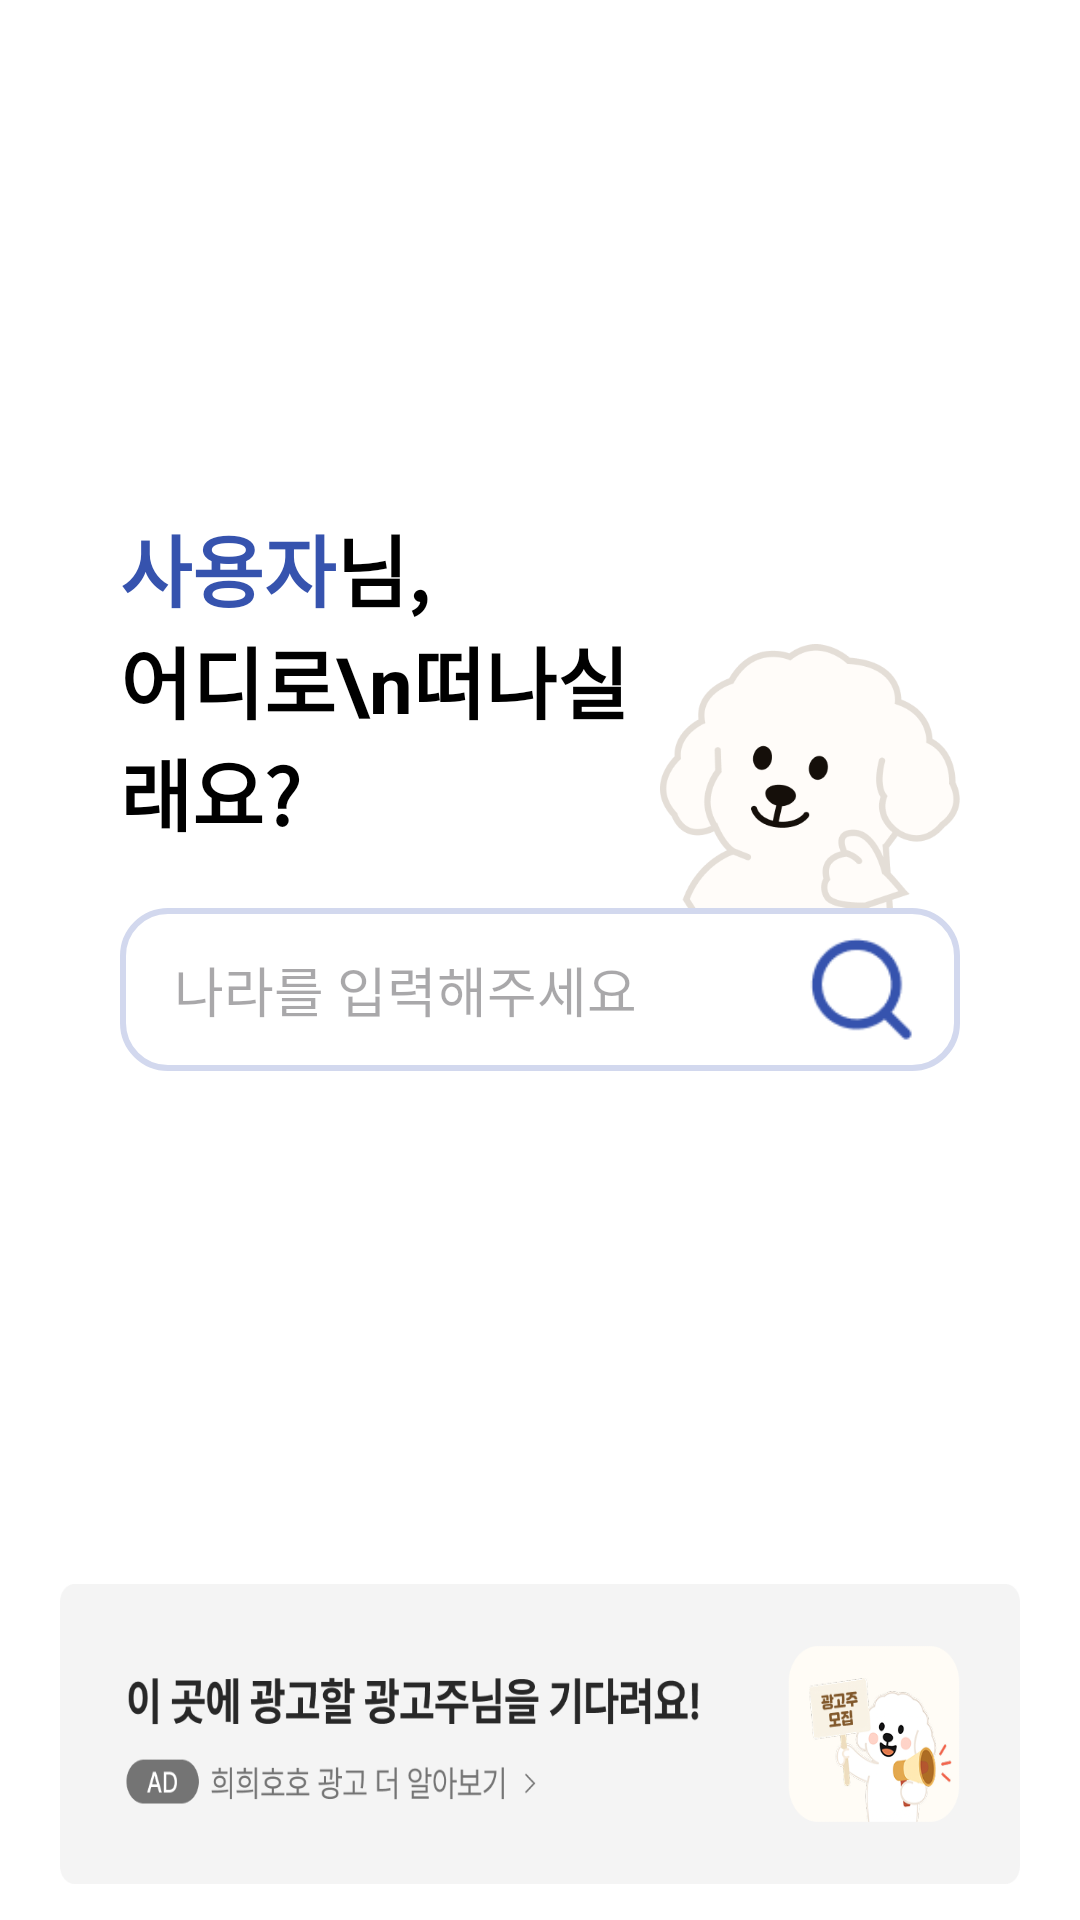

The Android layout XML behind this screen, and the referenced resources:
<!-- AndroidManifest.xml: application theme Theme.Travel -->
<!-- res/layout/fragment_search.xml -->
<?xml version="1.0" encoding="utf-8"?>
<LinearLayout xmlns:android="http://schemas.android.com/apk/res/android"
    android:orientation="vertical"
    android:layout_width="match_parent"
    android:layout_height="match_parent"
    android:background="@color/white"
    android:clipToPadding="false"
    android:clipChildren="false">

    
    <LinearLayout
        android:layout_width="match_parent"
        android:layout_height="0dp"
        android:layout_weight="1"
        android:gravity="center"
        android:orientation="vertical"
        android:paddingHorizontal="40dp"
        android:clipChildren="false"
        android:clipToPadding="false">

        
        <TextView
            android:id="@+id/name1"
            android:layout_width="0dp"
            android:layout_height="0dp"
            android:visibility="gone" />

        <TextView
            android:id="@+id/name2"
            android:layout_width="0dp"
            android:layout_height="0dp"
            android:visibility="gone" />

        
        <LinearLayout
            android:layout_width="match_parent"
            android:layout_height="wrap_content"
            android:orientation="horizontal"
            android:layout_marginBottom="20dp"
            android:clipChildren="false"
            android:clipToPadding="false">

            <LinearLayout
                android:layout_width="0dp"
                android:layout_height="wrap_content"
                android:layout_weight="1"
                android:orientation="vertical">

                <LinearLayout
                    android:layout_width="wrap_content"
                    android:layout_height="wrap_content"
                    android:orientation="horizontal"
                    android:baselineAligned="true">

                    <TextView
                        android:id="@+id/tvUserGreeting"
                        android:layout_width="wrap_content"
                        android:layout_height="wrap_content"
                        android:includeFontPadding="false"
                        android:text="사용자"
                        android:textColor="#3653AE"
                        android:textSize="26sp"
                        android:textStyle="bold" />

                    <TextView
                        android:layout_width="wrap_content"
                        android:layout_height="wrap_content"
                        android:includeFontPadding="false"
                        android:text="님,"
                        android:textColor="#000000"
                        android:textSize="26sp"
                        android:textStyle="bold" />

                </LinearLayout>

                <TextView
                    android:id="@+id/travel"
                    android:layout_width="wrap_content"
                    android:layout_height="wrap_content"
                    android:gravity="start"
                    android:includeFontPadding="false"
                    android:maxLines="2"
                    android:padding="0dp"
                    android:text="어디로\n떠나실래요?"
                    android:textColor="#000000"
                    android:textSize="26sp"
                    android:textStyle="bold" />

            </LinearLayout>

            <ImageView
                android:layout_width="100dp"
                android:layout_height="100dp"
                android:src="@drawable/ic_search_page_sammy"
                android:scaleType="fitCenter"
                android:layout_gravity="bottom"
                android:layout_marginBottom="-30dp"
                android:elevation="10dp"/>

        </LinearLayout>

        
        <LinearLayout
            android:id="@+id/searchRow"
            android:layout_width="match_parent"
            android:layout_height="wrap_content"
            android:orientation="horizontal"
            android:background="@drawable/search_box_border"
            android:paddingVertical="4dp"
            android:paddingHorizontal="8dp">

            <RelativeLayout
                android:layout_width="0dp"
                android:layout_height="wrap_content"
                android:layout_weight="1">

                <EditText
                    android:id="@+id/etSearchCountry"
                    android:layout_width="match_parent"
                    android:layout_height="wrap_content"
                    android:hint="나라를 입력해주세요"
                    android:includeFontPadding="false"
                    android:imeOptions="actionSearch"
                    android:inputType="text"
                    android:singleLine="true"
                    android:paddingLeft="10dp"
                    android:paddingTop="10dp"
                    android:paddingBottom="10dp"
                    android:background="@null"
                    android:paddingRight="50dp"/>

                <ImageView
                    android:id="@+id/btnSearchCountry"
                    android:layout_width="40dp"
                    android:layout_height="40dp"
                    android:layout_alignParentEnd="true"
                    android:layout_centerVertical="true"
                    android:layout_marginRight="5dp"
                    android:src="@drawable/icon"/>

            </RelativeLayout>

        </LinearLayout>

    </LinearLayout>

    
    <ImageView
        android:layout_width="match_parent"
        android:layout_height="100dp"
        android:layout_marginHorizontal="20dp"
        android:layout_marginBottom="12dp"
        android:src="@drawable/banner_basic_ad"
        android:scaleType="fitXY"
        android:contentDescription="광고 배너" />

</LinearLayout>
<!-- resources referenced by this layout -->
<resources>
  <color name="white">#FFFFFF</color>
  <!-- drawable banner_basic_ad: png bitmap (drawable, 41390 bytes) -->
  <!-- drawable ic_search_page_sammy: png bitmap (drawable, 18953 bytes) -->
  <!-- drawable icon: png bitmap (drawable, 1474 bytes) -->
  <!-- drawable search_box_border (drawable) -->
  <?xml version="1.0" encoding="utf-8"?>
  <shape xmlns:android="http://schemas.android.com/apk/res/android"
      android:shape="rectangle">
      <stroke
          android:width="2dp"
          android:color="#D2D8EE" />
      <corners
          android:radius="15dp" />
      <solid
          android:color="@android:color/white" />
  </shape>
  <style name="Theme.Travel" parent="Base.Theme.Travel" />
  <style name="Base.Theme.Travel" parent="Theme.Material3.DayNight.NoActionBar">
          <item name="fontFamily">@font/noto_sans_kr</item>
  
          <item name="colorPrimary">#3653AE</item>
          <item name="colorOnPrimary">#EBEEF8</item>
          <item name="colorPrimaryContainer">@color/neutral_light_gray</item>
          <item name="colorOnPrimaryContainer">@color/neutral_black</item>
  
          <item name="colorSecondary">@color/neutral_gray</item>
          <item name="colorOnSecondary">@color/neutral_white</item>
  
          <item name="colorSurface">@color/neutral_white</item>
          <item name="colorOnSurface">@color/neutral_black</item>
          <item name="colorOutline">@color/neutral_gray</item>
  
          
          <item name="colorControlHighlight">@color/transparent</item>
  
          
          <item name="android:statusBarColor">@color/neutral_white</item>
          <item name="android:windowLightStatusBar">true</item>
          <item name="android:navigationBarColor">@color/neutral_white</item>
      </style>
  <color name="neutral_light_gray">#E0E0E0</color>
  <color name="neutral_black">#000000</color>
  <color name="neutral_gray">#9E9E9E</color>
  <color name="neutral_white">#FFFFFF</color>
  <color name="transparent">#00000000</color>
</resources>
